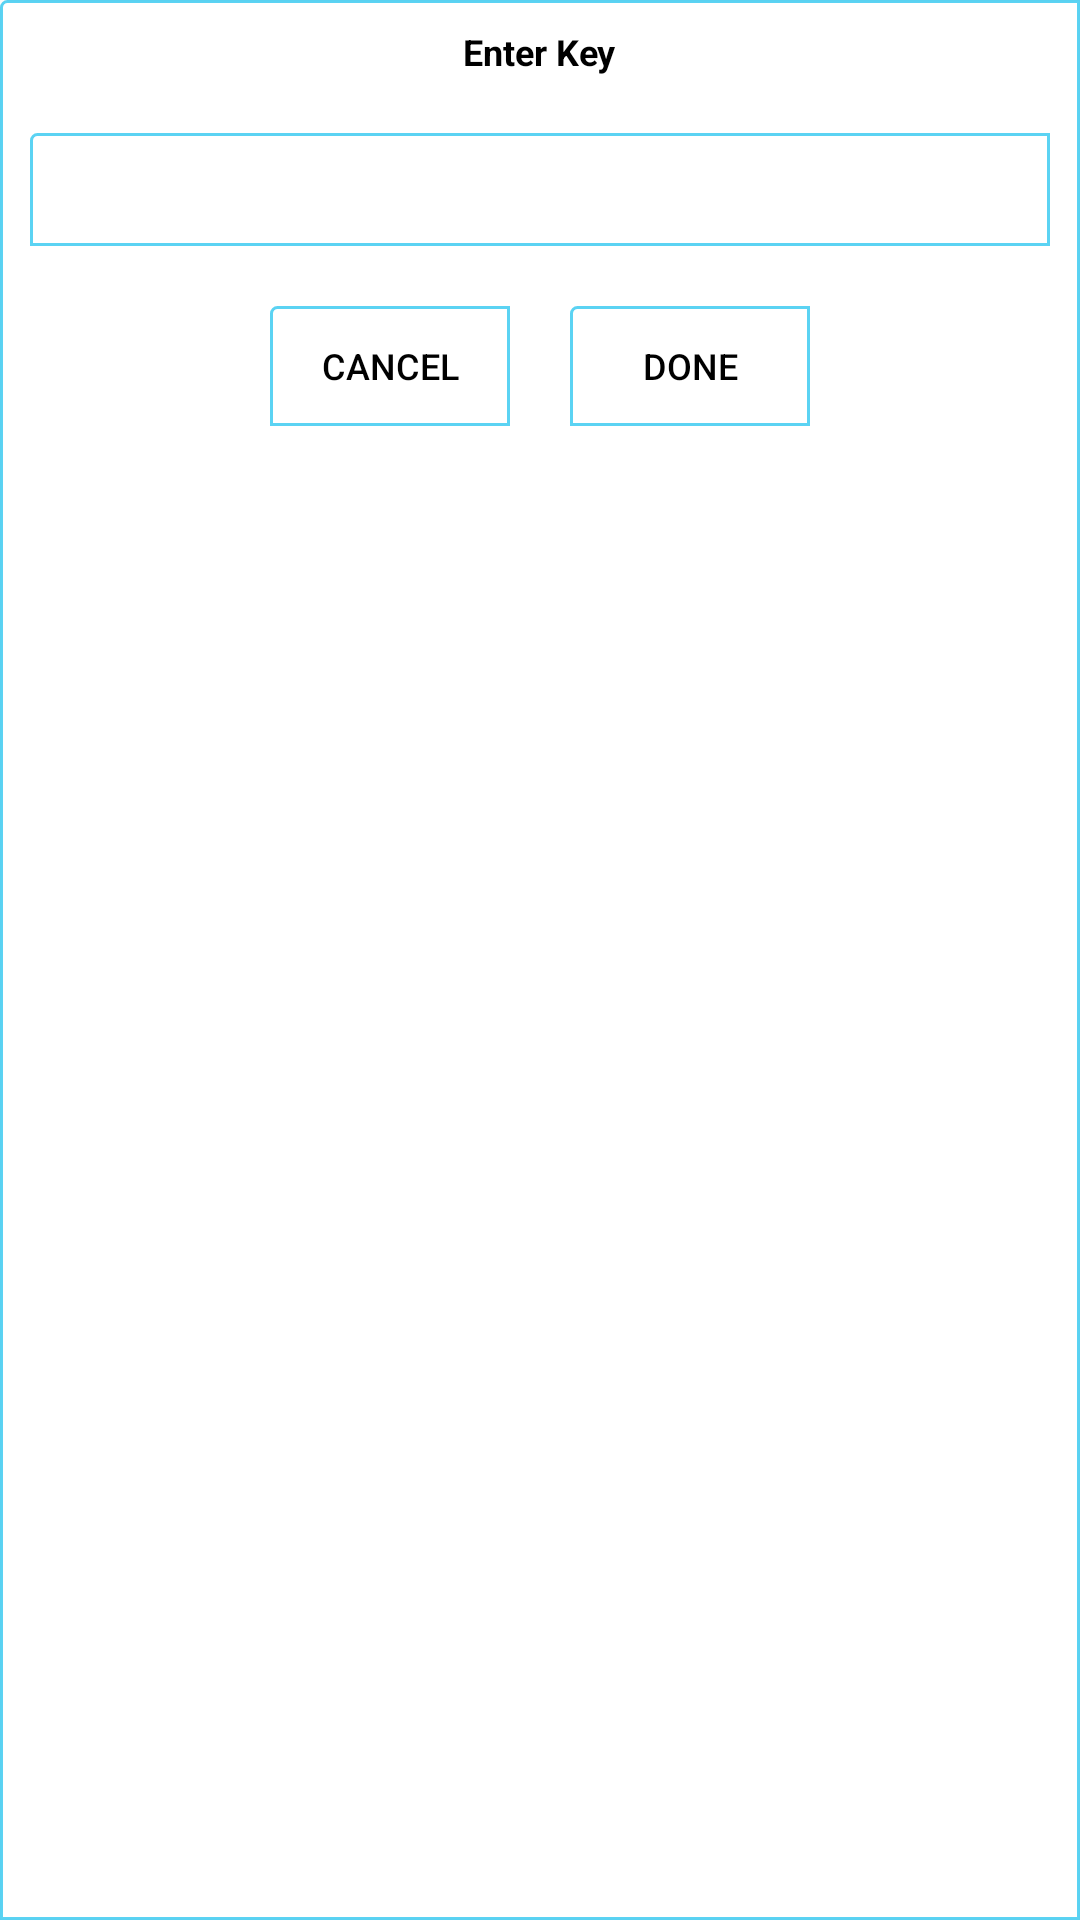

The Android layout XML behind this screen, and the referenced resources:
<!-- AndroidManifest.xml: application theme AppTheme -->
<!-- res/layout/custom_layout.xml -->
<?xml version="1.0" encoding="utf-8"?>
<LinearLayout xmlns:android="http://schemas.android.com/apk/res/android"
    android:layout_width="match_parent"
    android:layout_height="wrap_content"
    android:layout_margin="50dp"
    android:orientation="vertical"
    android:background="@drawable/border_background">

    <TextView
        android:id="@+id/hintText"
        android:layout_width="wrap_content"
        android:layout_height="wrap_content"
        android:layout_gravity="center|top"
        android:layout_margin="9dp"
        android:text="Enter Key"
        android:textColor="@color/black"
        android:textSize="12dp"
        android:textStyle="bold" />

    <EditText
        android:id="@+id/input_key"
        android:layout_width="match_parent"
        android:layout_height="wrap_content"
        android:layout_gravity="center|top"
        android:layout_margin="10dp"
        android:background="@drawable/border_background"
        android:gravity="center"
        android:textColor="@color/black"
        android:padding="8dp"
        android:textSize="16dp" />
    <LinearLayout
        android:layout_width="wrap_content"
        android:layout_height="wrap_content"
        android:orientation="horizontal"
        android:layout_gravity="center">

    <Button
        android:layout_width="80dp"
        android:layout_height="40dp"
        android:id="@+id/btn_c_cancle"
        android:layout_margin="10dp"
        android:textColor="@color/black"
        android:textSize="12dp"
        android:background="@drawable/border_background"
        android:text="Cancel"/>

    <Button
        android:layout_width="80dp"
        android:layout_height="40dp"
        android:id="@+id/btn_c_done"
        android:layout_margin="10dp"
        android:textColor="@color/black"
        android:textSize="12dp"
        android:background="@drawable/border_background"
        android:text="Done"/>


    </LinearLayout>
</LinearLayout>
<!-- resources referenced by this layout -->
<resources>
  <color name="black">#000</color>
  <!-- drawable border_background (drawable) -->
  <shape xmlns:android="http://schemas.android.com/apk/res/android"
      android:shape="rectangle" >
      <corners
          android:radius="2dp"
          android:topRightRadius="0dp"
          android:bottomRightRadius="0dp"
          android:bottomLeftRadius="0dp" />
      <stroke
          android:width="1dp"
          android:color="@color/themeLightBlue" />
      <solid
          android:color="@color/white"/>
  </shape>
  <style name="AppTheme" parent="Theme.AppCompat.Light.NoActionBar">
          
          <item name="colorPrimary">@color/themeLightBlue</item>
          <item name="colorPrimaryDark">@color/themeBlue</item>
          <item name="colorAccent">@color/themeBlue</item>
  
  
      </style>
  <color name="themeLightBlue">#A400BBEC</color>
  <color name="white">#fff</color>
  <color name="themeBlue">#00BBEC</color>
</resources>
